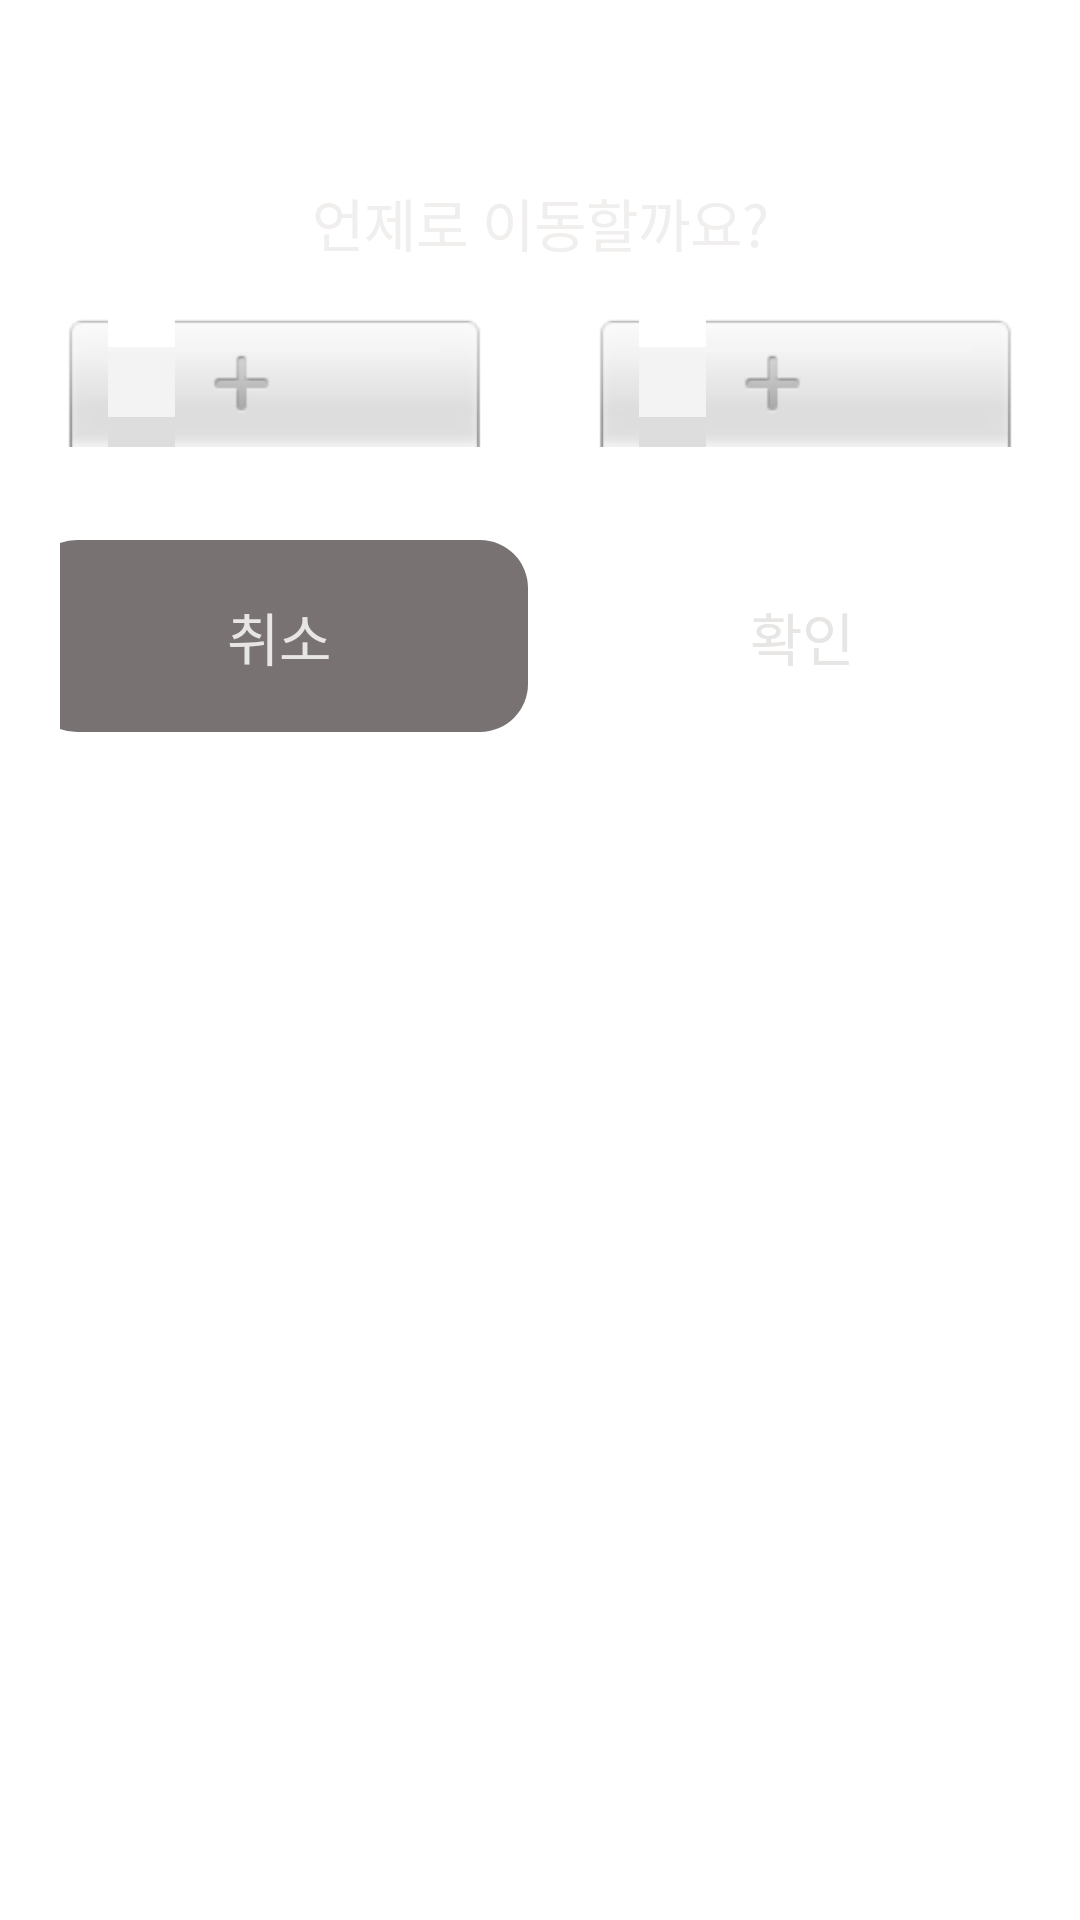

Produce the Android XML layout that renders to this screen, including the resource entries it uses.
<!-- AndroidManifest.xml: application theme Theme.Grimmy -->
<!-- res/layout/dialog_date_picker.xml -->
<?xml version="1.0" encoding="utf-8"?>
<androidx.constraintlayout.widget.ConstraintLayout xmlns:android="http://schemas.android.com/apk/res/android"
    android:layout_width="match_parent"
    android:layout_height="wrap_content"
    android:padding="20dp"
    android:background="@drawable/bg_dialog_dark_line"
    xmlns:app="http://schemas.android.com/apk/res-auto">

    <TextView
        android:id="@+id/date_picker_title_tv"
        android:layout_width="wrap_content"
        android:layout_height="wrap_content"
        android:text="언제로 이동할까요?"
        android:textSize="19sp"
        android:textColor="@color/gray9"
        app:layout_constraintStart_toStartOf="parent"
        app:layout_constraintEnd_toEndOf="parent"
        app:layout_constraintTop_toTopOf="parent"
        android:layout_marginTop="40dp"/>

    <LinearLayout
        android:id="@+id/date_picker_ll"
        android:layout_width="match_parent"
        android:layout_height="wrap_content"
        android:orientation="horizontal"
        android:gravity="center"
        app:layout_constraintStart_toStartOf="parent"
        app:layout_constraintEnd_toEndOf="parent"
        app:layout_constraintTop_toBottomOf="@id/date_picker_title_tv"
        android:layout_marginTop="17dp">

        <NumberPicker
            android:id="@+id/date_picker_year_np"
            android:layout_width="0dp"
            android:layout_height="wrap_content"
            android:layout_weight="1"
            android:theme="@style/NumberPickerStyle2"/>

        <Space
            android:layout_width="34dp"
            android:layout_height="0dp"/>

        <NumberPicker
            android:id="@+id/date_picker_month_np"
            android:layout_width="0dp"
            android:layout_height="wrap_content"
            android:layout_weight="1"
            android:theme="@style/NumberPickerStyle2"/>

    </LinearLayout>

    <TextView
        android:id="@+id/date_picker_cancel_btn_tv"
        android:layout_width="wrap_content"
        android:layout_height="wrap_content"
        android:text="취소"
        android:textSize="19sp"
        android:textColor="@color/gray8"
        android:background="@drawable/bg_cancel_btn"
        android:paddingHorizontal="66dp"
        android:paddingVertical="18dp"
        android:layout_marginTop="31dp"
        app:layout_constraintTop_toBottomOf="@id/date_picker_ll"
        app:layout_constraintStart_toStartOf="parent"
        app:layout_constraintEnd_toStartOf="@id/btn_space"/>

    <Space
        android:id="@+id/btn_space"
        android:layout_width="8dp"
        android:layout_height="0dp"
        app:layout_constraintTop_toTopOf="@id/date_picker_ok_btn_tv"
        app:layout_constraintStart_toEndOf="@id/date_picker_cancel_btn_tv"
        app:layout_constraintEnd_toStartOf="@id/date_picker_ok_btn_tv"/>

    <TextView
        android:id="@+id/date_picker_ok_btn_tv"
        android:layout_width="wrap_content"
        android:layout_height="wrap_content"
        android:text="확인"
        android:textSize="19sp"
        android:textColor="@color/gray8"
        android:background="@drawable/bg_ok_btn"
        android:paddingHorizontal="66dp"
        android:paddingVertical="18dp"
        android:layout_marginTop="31dp"
        app:layout_constraintTop_toBottomOf="@id/date_picker_ll"
        app:layout_constraintStart_toEndOf="@id/btn_space"
        app:layout_constraintEnd_toEndOf="parent"/>

</androidx.constraintlayout.widget.ConstraintLayout>
<!-- resources referenced by this layout -->
<resources>
  <color name="gray8">#E7E6E4</color>
  <color name="gray9">#F1EFEE</color>
  <!-- drawable bg_cancel_btn (drawable) -->
  <?xml version="1.0" encoding="utf-8"?>
  <shape xmlns:android="http://schemas.android.com/apk/res/android"
      android:shape="rectangle">
      <corners android:radius="16dp"/>
      <solid android:color="@color/gray3"/>
  </shape>
  <style name="NumberPickerStyle2">
          <item name="fontFamily">@font/pretendard_medium</item>
          <item name="android:textSize">18sp</item>
          <item name="android:textColorPrimary">@color/white</item>
          <item name="colorControlNormal">@color/main_color</item>
      </style>
  <style name="Theme.Grimmy" parent="Theme.SplashScreen">
          <item name="windowSplashScreenBackground">@color/darker</item>
          <item name="windowSplashScreenAnimatedIcon">@android:color/transparent</item>
          <item name="postSplashScreenTheme">@style/Base.Theme.Grimmy</item>
      </style>
  <color name="gray3">#787272</color>
  <color name="white">#FFFFFFFF</color>
  <color name="main_color">#FF6E1D</color>
  <color name="darker">#0F0F0F</color>
  <style name="Base.Theme.Grimmy" parent="Theme.Material3.DayNight.NoActionBar">
          
      </style>
</resources>
